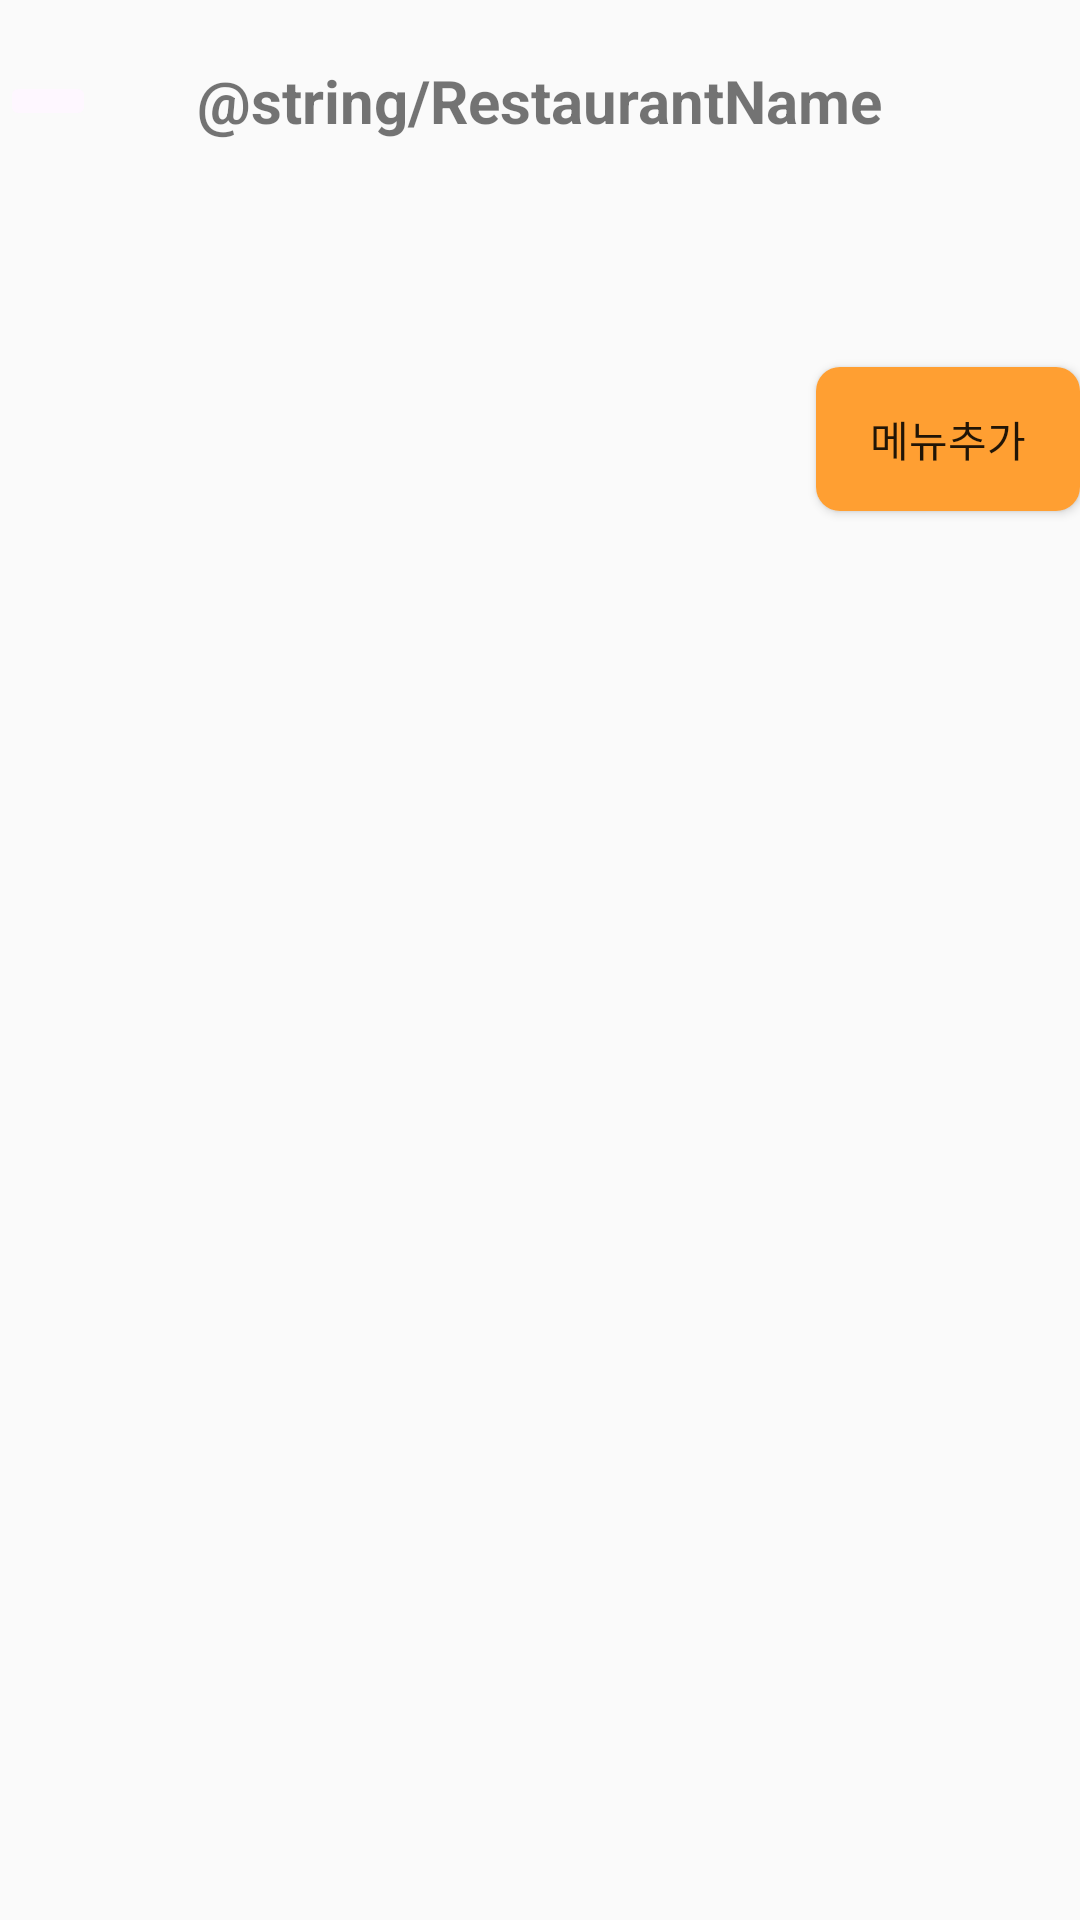

Write the Android layout XML for this screen, with the resource values it uses.
<!-- AndroidManifest.xml: application theme Theme.Kiosk02 -->
<!-- res/layout/fragment_admin_menu_list.xml -->
<?xml version="1.0" encoding="utf-8"?>
<androidx.constraintlayout.widget.ConstraintLayout xmlns:android="http://schemas.android.com/apk/res/android"
    xmlns:app="http://schemas.android.com/apk/res-auto"
    xmlns:tools="http://schemas.android.com/tools"
    android:layout_width="match_parent"
    android:layout_height="match_parent">


    <ImageButton
        android:id="@+id/backButton"
        android:layout_width="wrap_content"
        android:layout_height="wrap_content"
        android:backgroundTint="#FEF7FF"
        android:paddingLeft="20dp"
        android:src="@drawable/baseline_arrow_back_24"
        app:layout_constraintBottom_toBottomOf="@id/titleTextview"
        app:layout_constraintStart_toStartOf="parent"
        app:layout_constraintTop_toTopOf="@id/titleTextview" />

    <TextView
        android:id="@+id/titleTextview"
        android:layout_width="wrap_content"
        android:layout_height="wrap_content"
        android:layout_marginTop="20dp"
        android:text="@string/RestaurantName"
        android:textSize="20sp"
        android:textStyle="bold"
        app:layout_constraintEnd_toEndOf="parent"
        app:layout_constraintStart_toStartOf="parent"
        app:layout_constraintTop_toTopOf="parent" />

    <com.google.android.material.tabs.TabLayout
        android:id="@+id/tabLayout"
        android:layout_width="0dp"
        android:layout_height="wrap_content"
        app:layout_constraintBottom_toBottomOf="parent"
        app:layout_constraintEnd_toEndOf="parent"
        app:layout_constraintStart_toStartOf="parent"
        app:layout_constraintTop_toBottomOf="@id/titleTextview"
        app:layout_constraintVertical_bias="0.05" />

    <androidx.viewpager2.widget.ViewPager2
        android:id="@+id/viewPager"
        android:layout_width="0dp"
        android:layout_height="0dp"
        app:layout_constraintTop_toBottomOf="@id/addMenuButton"
        app:layout_constraintBottom_toBottomOf="parent"
        app:layout_constraintStart_toStartOf="parent"
        app:layout_constraintEnd_toEndOf="parent" />

    <Button
        android:id="@+id/addMenuButton"
        android:layout_width="wrap_content"
        android:layout_height="wrap_content"
        android:backgroundTint="#FF9F32"
        android:background="@drawable/button_shape"
        android:text="메뉴추가"
        app:layout_constraintEnd_toEndOf="parent"
        app:layout_constraintTop_toBottomOf="@id/tabLayout" />

</androidx.constraintlayout.widget.ConstraintLayout>
<!-- resources referenced by this layout -->
<resources>
  <!-- drawable button_shape (drawable) -->
  <?xml version="1.0" encoding="utf-8"?>
  <shape xmlns:android="http://schemas.android.com/apk/res/android"
      android:shape="rectangle">
  
      <solid android:color="#3F51B5"/>
      <corners android:radius="8dp"/>
      <size
          android:width="30dp"
          android:height="30dp"/>
  </shape>
  <style name="Theme.Kiosk02" parent="Base.Theme.Kiosk02" />
  <style name="Base.Theme.Kiosk02" parent="Theme.AppCompat.DayNight.NoActionBar">
          
          
          <item name="colorPrimary">@color/navy01</item>
          <item name="colorPrimaryVariant">@color/navy01</item>
          <item name="colorOnPrimary">@color/white</item>
          <item name="colorSurface">@color/white</item>
          <item name="colorOnSurface">@color/black</item>
      </style>
  <color name="navy01">#9191c8</color>
  <color name="white">#FFFFFFFF</color>
  <color name="black">#FF000000</color>
</resources>
